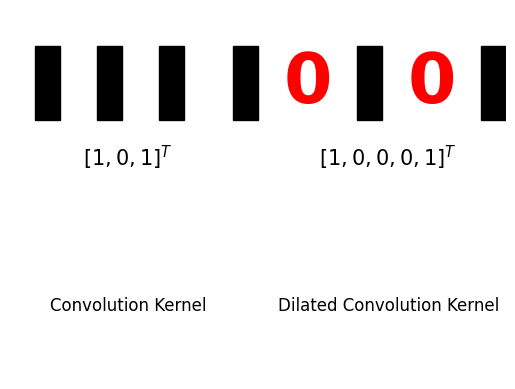

Write the Python code that produced this figure. (Note: this script raises an exception after producing the figure.)
import matplotlib.pyplot as plt
import seaborn as sns
# 设置 Seaborn 风格
sns.set(style="whitegrid")
# 创建一个图形和坐标轴
fig, ax = plt.subplots()

# 计算左侧卷积核和右侧扩张卷积核的矩形的宽度间隔
left_start_x = 0.1
right_start_x = 0.9
rect_width = 0.1
rect_height = 0.2
gap = 0.15  # 矩形之间的间隔

# 左侧卷积核 [1, 0, 1]^T，使用矩形表示（黑色）
for i in range(3):
    ax.add_patch(plt.Rectangle((left_start_x + i * (rect_width + gap), 0.7), rect_width, rect_height, edgecolor="black", facecolor="black"))  # 左侧卷积核元素

# 右侧扩张卷积核 [1, 0, 0, 0, 1]^T，插入的零用“0”字符表示
for i in range(5):
    # 插入的 0（红色），在需要插入0的地方显示
    if i == 1 or i == 3:
        # 设置0的位置，使其水平方向上居中
        text_x = right_start_x + i * (rect_width + gap)
        text = ax.text(text_x+0.05, 0.8, '0', horizontalalignment='center', verticalalignment='center', fontsize=50, color='red', weight='bold')

    # 其他元素为黑色矩形
    else:
        ax.add_patch(plt.Rectangle((right_start_x + i * (rect_width + gap), 0.7), rect_width, rect_height, edgecolor="black", facecolor="black"))

# 添加卷积核文本 [1, 0, 1]^T（在左边）
ax.text(left_start_x + 1.5 * (rect_width + gap), 0.6, r'$\left[1, 0, 1\right]^T$', horizontalalignment='center', verticalalignment='center', fontsize=15, color='black')

# 添加扩张卷积核的文本 [1, 0, 0, 0, 1]^T（在右边）
ax.text(right_start_x + 2.5 * (rect_width + gap), 0.6, r'$\left[1, 0, 0, 0, 1\right]^T$', horizontalalignment='center', verticalalignment='center', fontsize=15, color='black')

# 在图的下方添加英文标签
ax.text(left_start_x + 1.5 * (rect_width + gap), 0.2, 'Convolution Kernel', horizontalalignment='center', verticalalignment='center', fontsize=12, color='black')
ax.text(right_start_x + 2.5 * (rect_width + gap), 0.2, 'Dilated Convolution Kernel', horizontalalignment='center', verticalalignment='center', fontsize=12, color='black')

# 去掉坐标轴
ax.set_axis_off()

# 设置图形的范围
ax.set_xlim(0, 2)
ax.set_ylim(0, 1)
plt.savefig('data/fangkuai.png')

# 显示图形
plt.show()
